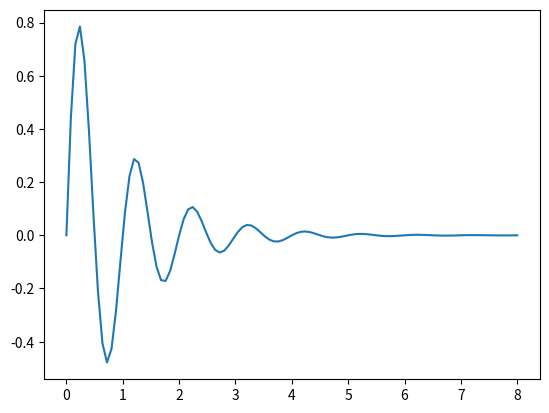

Python code for this plot:
import matplotlib.pyplot as plt
import numpy as np

def f(x):
    return np.exp(-x)*np.sin(2*np.pi*x)

n = 100
x = np.linspace(0, 8, n+1)
y = f(x)

# print(x)
# print(y)

plt.plot(x, y)